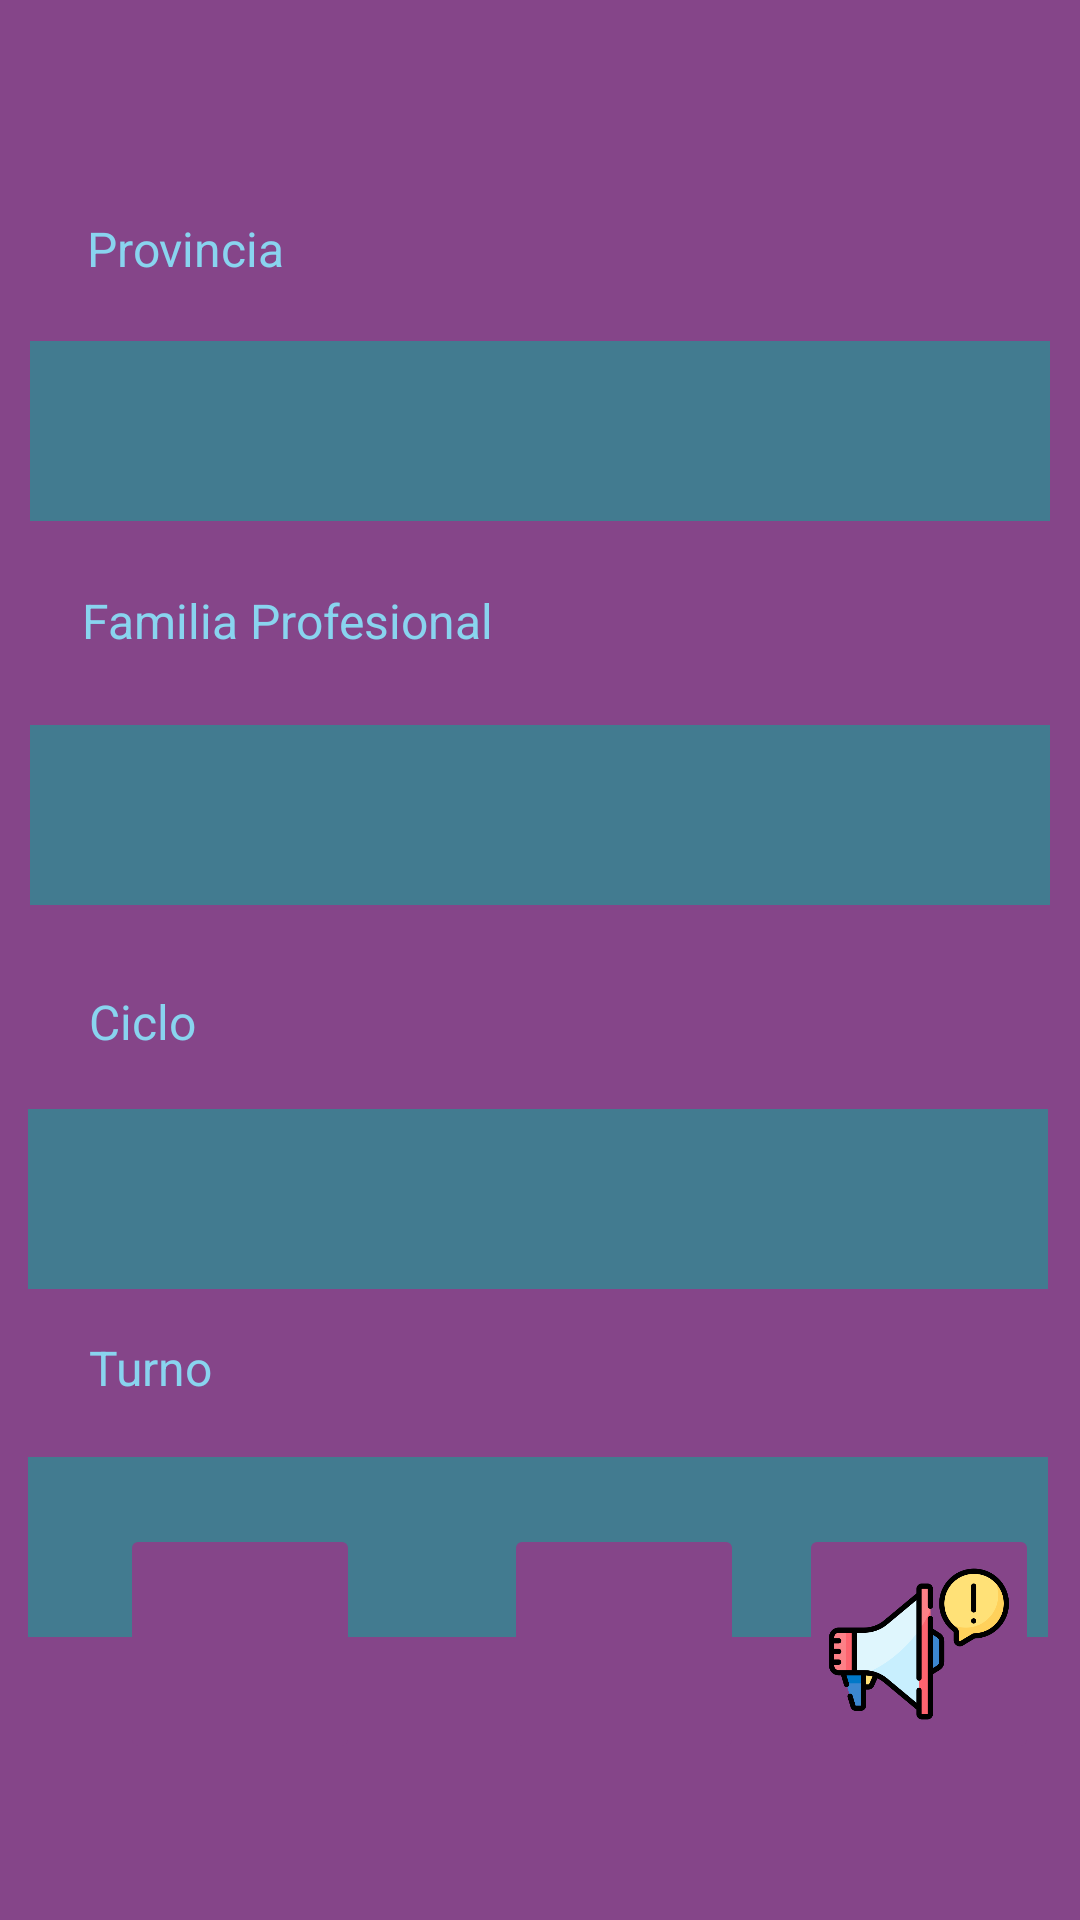

Here is an Android app screen rendered from its layout file. Give the layout XML and the strings, colors and styles it references.
<!-- AndroidManifest.xml: application theme Theme.MYFPEX -->
<!-- res/layout/activity_actividad_busqueda.xml -->
<?xml version="1.0" encoding="utf-8"?>
<androidx.constraintlayout.widget.ConstraintLayout xmlns:android="http://schemas.android.com/apk/res/android"
    xmlns:app="http://schemas.android.com/apk/res-auto"
    xmlns:tools="http://schemas.android.com/tools"
    android:layout_width="match_parent"
    android:layout_height="match_parent"
    android:background=" #854589"
    tools:context=".ActividadBusqueda">

    <TextView
        android:id="@+id/txtProvincia"
        android:layout_width="wrap_content"
        android:layout_height="wrap_content"
        android:layout_marginTop="72dp"
        android:text="Provincia"
        android:textColor="#89d4ef"
        android:textSize="16sp"
        app:layout_constraintEnd_toEndOf="parent"
        app:layout_constraintHorizontal_bias="0.099"
        app:layout_constraintStart_toStartOf="parent"
        app:layout_constraintTop_toTopOf="parent"
        tools:ignore="HardcodedText,TextContrastCheck" />

    <TextView
        android:id="@+id/txtFamiliaProfesional"
        android:layout_width="wrap_content"
        android:layout_height="wrap_content"
        android:layout_marginBottom="24dp"
        android:text="Familia Profesional"
        android:textColor="#89d4ef"
        android:textSize="16sp"
        app:layout_constraintBottom_toTopOf="@+id/spFamiliaProfesional"
        app:layout_constraintEnd_toEndOf="parent"
        app:layout_constraintHorizontal_bias="0.123"
        app:layout_constraintStart_toStartOf="parent"
        tools:ignore="HardcodedText,TextContrastCheck" />

    <TextView
        android:id="@+id/txtCilo"
        android:layout_width="50dp"
        android:layout_height="24dp"
        android:layout_marginTop="28dp"
        android:text="Ciclo"
        android:textColor="#89d4ef"
        android:textSize="16sp"
        app:layout_constraintEnd_toEndOf="parent"
        app:layout_constraintHorizontal_bias="0.096"
        app:layout_constraintStart_toStartOf="parent"
        app:layout_constraintTop_toBottomOf="@+id/spFamiliaProfesional"
        tools:ignore="HardcodedText,TextContrastCheck,TextSizeCheck" />

    <TextView
        android:id="@+id/txtTurno"
        android:layout_width="59dp"
        android:layout_height="25dp"
        android:layout_marginBottom="8dp"
        android:text="Turno"
        android:textColor="#89d4ef"
        android:textSize="16sp"
        app:layout_constraintBottom_toTopOf="@+id/spTurno"
        app:layout_constraintEnd_toEndOf="parent"
        app:layout_constraintHorizontal_bias="0.099"
        app:layout_constraintStart_toStartOf="parent"
        app:layout_constraintTop_toBottomOf="@+id/spCiclo"
        app:layout_constraintVertical_bias="0.661"
        tools:ignore="HardcodedText,TextContrastCheck,TextSizeCheck" />

    <Spinner
        android:id="@+id/spProvincia"
        android:layout_width="340dp"
        android:layout_height="60dp"
        android:layout_marginTop="20dp"
        android:background=" #427b90 "
        app:layout_constraintEnd_toEndOf="parent"
        app:layout_constraintHorizontal_bias="0.507"
        app:layout_constraintStart_toStartOf="parent"
        app:layout_constraintTop_toBottomOf="@+id/txtProvincia"
        tools:ignore="MissingConstraints,SpeakableTextPresentCheck" />

    <Spinner
        android:id="@+id/spFamiliaProfesional"
        android:layout_width="340dp"
        android:layout_height="60dp"
        android:layout_marginTop="68dp"
        android:background=" #427b90 "
        app:layout_constraintEnd_toEndOf="parent"
        app:layout_constraintHorizontal_bias="0.507"
        app:layout_constraintStart_toStartOf="parent"
        app:layout_constraintTop_toBottomOf="@+id/spProvincia"
        tools:ignore="MissingConstraints,SpeakableTextPresentCheck" />

    <Spinner
        android:id="@+id/spCiclo"
        android:layout_width="340dp"
        android:layout_height="60dp"
        android:layout_marginTop="16dp"
        android:background=" #427b90 "
        app:layout_constraintEnd_toEndOf="parent"
        app:layout_constraintHorizontal_bias="0.464"
        app:layout_constraintStart_toStartOf="parent"
        app:layout_constraintTop_toBottomOf="@+id/txtCilo"
        tools:ignore="SpeakableTextPresentCheck" />

    <Spinner
        android:id="@+id/spTurno"
        android:layout_width="340dp"
        android:layout_height="60dp"
        android:layout_marginTop="56dp"
        android:background=" #427b90 "
        app:layout_constraintEnd_toEndOf="parent"
        app:layout_constraintHorizontal_bias="0.464"
        app:layout_constraintStart_toStartOf="parent"
        app:layout_constraintTop_toBottomOf="@+id/spCiclo"
        tools:ignore="MissingConstraints,SpeakableTextPresentCheck" />

    <ImageButton
        android:id="@+id/btnReporte"
        android:layout_width="80dp"
        android:layout_height="80dp"
        android:layout_marginBottom="52dp"
        android:adjustViewBounds="true"
        android:backgroundTint="#854589"
        android:scaleType="centerCrop"
        app:layout_constraintBottom_toBottomOf="parent"
        app:layout_constraintEnd_toEndOf="parent"
        app:layout_constraintHorizontal_bias="0.574"
        app:layout_constraintStart_toEndOf="@+id/btnBuscar"
        app:srcCompat="@drawable/reporte"
        tools:ignore="ContentDescription,SpeakableTextPresentCheck" />

    <ImageButton
        android:id="@+id/btnBuscar"
        android:layout_width="80dp"
        android:layout_height="80dp"
        android:layout_marginStart="48dp"
        android:layout_marginBottom="52dp"
        android:adjustViewBounds="true"
        android:backgroundTint="#854589"
        android:scaleType="centerCrop"
        app:layout_constraintBottom_toBottomOf="parent"
        app:layout_constraintStart_toEndOf="@+id/btnInicio"
        app:layout_constraintTop_toBottomOf="@+id/spTurno"
        app:layout_constraintVertical_bias="1.0"
        app:srcCompat="@drawable/lupa"
        tools:ignore="ContentDescription,SpeakableTextPresentCheck" />

    <ImageButton
        android:id="@+id/btnInicio"
        android:layout_width="80dp"
        android:layout_height="80dp"
        android:layout_marginStart="40dp"
        android:layout_marginBottom="52dp"
        android:adjustViewBounds="true"
        android:backgroundTint="#854589"
        android:scaleType="centerCrop"
        app:layout_constraintBottom_toBottomOf="parent"
        app:layout_constraintStart_toStartOf="parent"
        app:layout_constraintTop_toBottomOf="@+id/spTurno"
        app:layout_constraintVertical_bias="1.0"
        app:srcCompat="@drawable/inicio"
        tools:ignore="ContentDescription,SpeakableTextPresentCheck" />

</androidx.constraintlayout.widget.ConstraintLayout>
<!-- resources referenced by this layout -->
<resources>
  <!-- drawable reporte: png bitmap (drawable, 21728 bytes) -->
  <style name="Theme.MYFPEX" parent="Theme.MaterialComponents.DayNight.DarkActionBar">
          
          <item name="colorPrimary">@color/purple_500</item>
          <item name="colorPrimaryVariant">@color/purple_700</item>
          <item name="colorOnPrimary">@color/white</item>
          
          <item name="colorSecondary">@color/teal_200</item>
          <item name="colorSecondaryVariant">@color/teal_700</item>
          <item name="colorOnSecondary">@color/black</item>
          
          <item name="android:statusBarColor">?attr/colorPrimaryVariant</item>
          
      </style>
  <!-- not gathered from this repository: default colours our renderer supplied (Android Studio template values) -->
  <color name="purple_500">#FF6200EE</color>
  <color name="purple_700">#FF3700B3</color>
  <color name="teal_200">#FF03DAC5</color>
  <color name="teal_700">#FF018786</color>
  <color name="black">#FF000000</color>
  <color name="white">#FFFFFFFF</color>
</resources>
